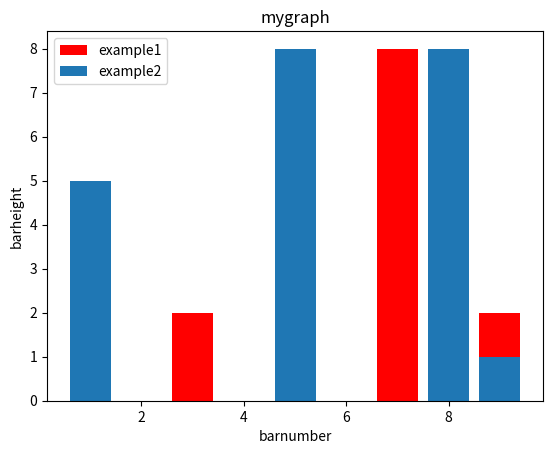

The script that saved this image:
import matplotlib.pyplot as plt
plt.bar([1,3,5,7,9],[5,2,7,8,2],label="example1",color='r')
plt.bar([1,8,5,8,9],[5,2,8,8,1],label="example2")
plt.legend()
plt.xlabel('barnumber')
plt.ylabel('barheight')
plt.title('mygraph')
plt.show()
